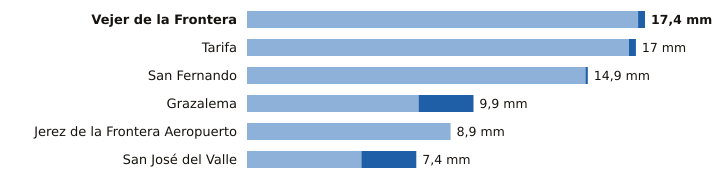

Values plotted in this chart, from the file beside it:
estacion, provincia, indicativo, mm_6_dias_anteriores, mm_hoy, mm_7_dias, horas_de_hoy
Vejer de la Frontera, Cádiz, 5995B, 17.1, 0.3, 17.4, 1
Tarifa, Cádiz, 6001, 16.7, 0.3, 17.0, 1
San Fernando, Cádiz, 5972Y, 14.8, 0.1, 14.9, 1
Grazalema, Cádiz, 5911X, 7.5, 2.4, 9.9, 1
Jerez de la Frontera Aeropuerto, Cádiz, 5960, 8.9, 0.0, 8.9, 1
San José del Valle, Cádiz, 5950X, 5.0, 2.4, 7.4, 1
